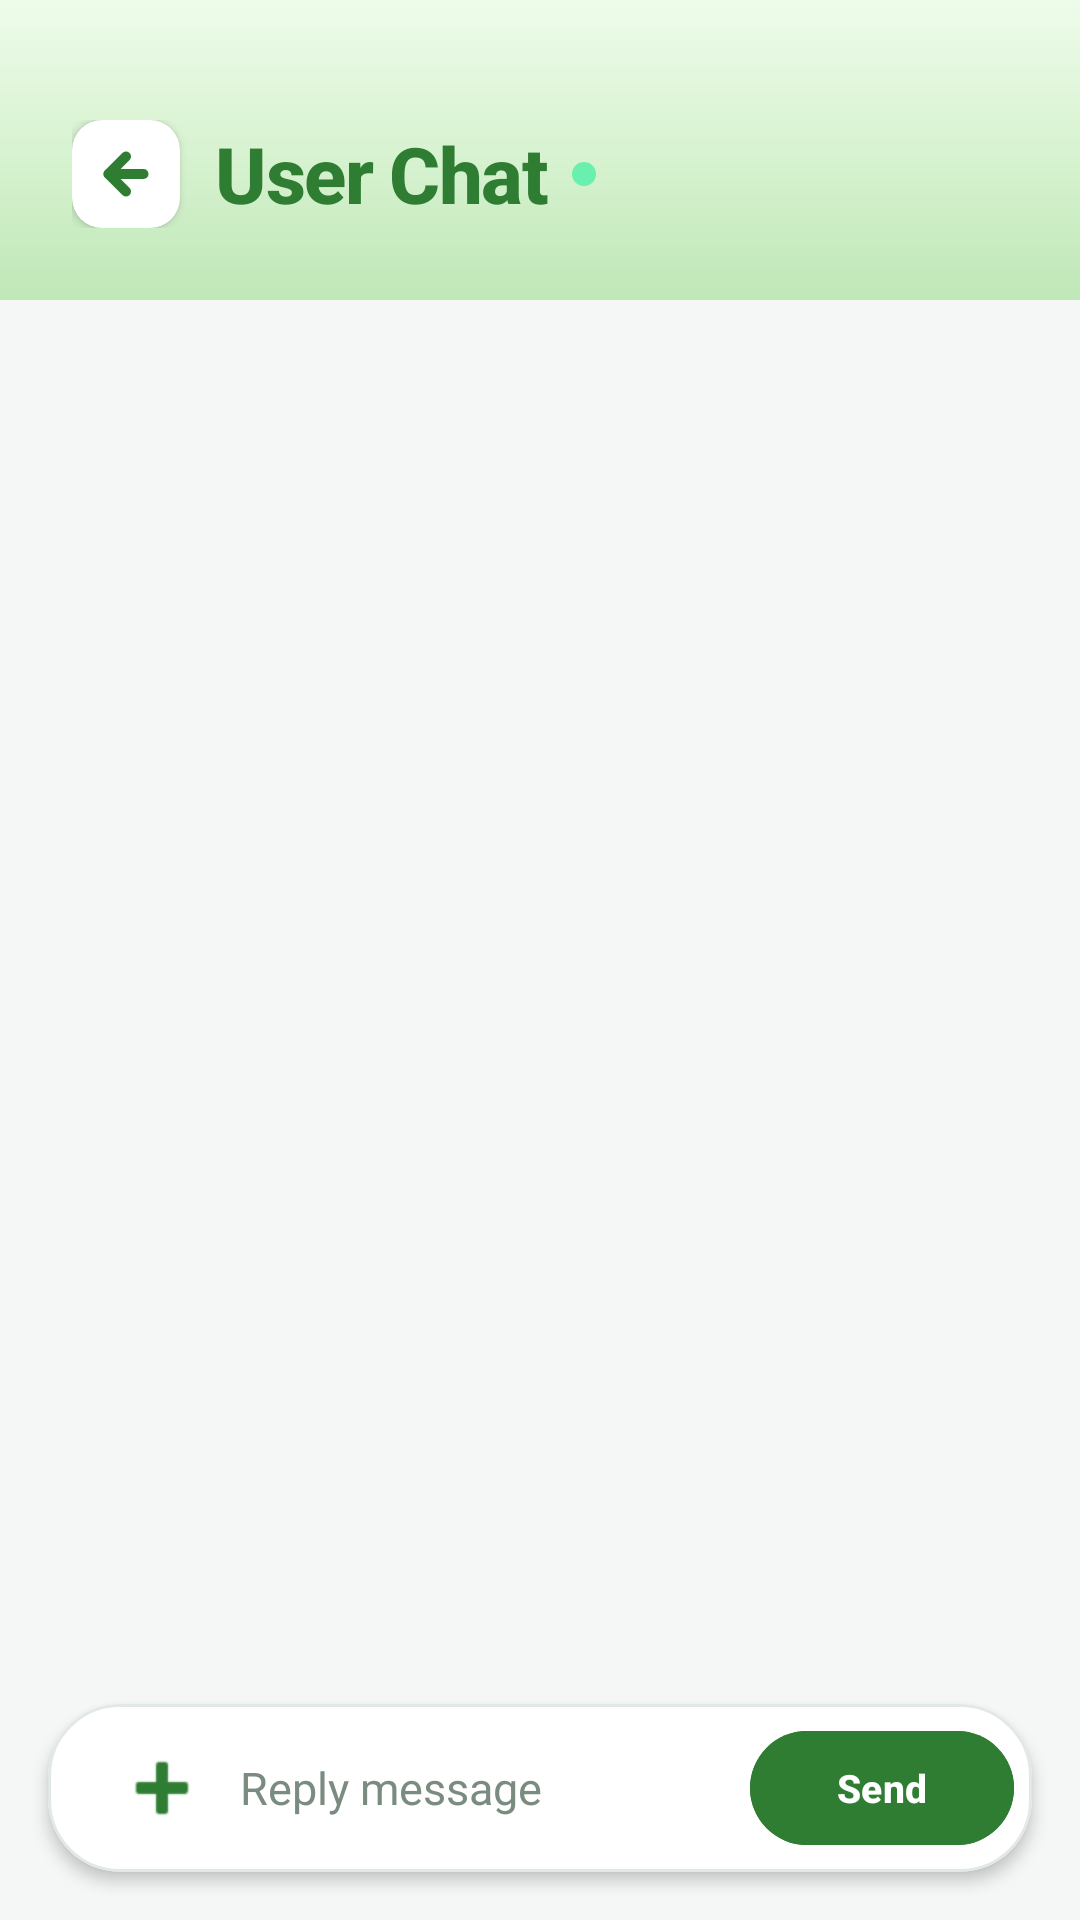

Write the Android layout XML for this screen, with the resource values it uses.
<!-- AndroidManifest.xml: application theme Theme.Wallet -->
<!-- res/layout/activity_admin_chat.xml -->
<?xml version="1.0" encoding="utf-8"?>
<LinearLayout xmlns:android="http://schemas.android.com/apk/res/android"
    xmlns:app="http://schemas.android.com/apk/res-auto"
    xmlns:tools="http://tools.android.com/tools"
    android:layout_width="match_parent"
    android:layout_height="match_parent"
    android:fitsSystemWindows="true"
    android:background="#F4F7F5"
    android:orientation="vertical">

    <LinearLayout
        android:layout_width="match_parent"
        android:layout_height="wrap_content"
        android:background="@drawable/bg_rect_header"
        android:orientation="vertical"
        android:paddingStart="24dp"
        android:paddingTop="40dp"
        android:paddingEnd="24dp"
        android:paddingBottom="24dp">

        <LinearLayout
            android:layout_width="match_parent"
            android:layout_height="wrap_content"
            android:orientation="horizontal"
            android:gravity="center_vertical">

            <com.google.android.material.card.MaterialCardView
                android:id="@+id/btnBack"
                android:layout_width="36dp"
                android:layout_height="36dp"
                android:layout_marginEnd="12dp"
                android:clickable="true"
                android:focusable="true"
                android:foreground="?android:attr/selectableItemBackgroundBorderless"
                app:cardBackgroundColor="#FFFFFF"
                app:cardCornerRadius="10dp"
                app:cardElevation="2dp"
                app:strokeWidth="0dp"
                android:stateListAnimator="@animator/button_press_scale">

                <ImageView
                    android:layout_width="20dp"
                    android:layout_height="20dp"
                    android:layout_gravity="center"
                    android:contentDescription="Go Back"
                    android:src="@drawable/ic_back_arrow"
                    app:tint="#2E7D32"
                    tools:ignore="HardcodedText" />
            </com.google.android.material.card.MaterialCardView>

            <TextView
                android:id="@+id/tvUserName"
                android:layout_width="wrap_content"
                android:layout_height="wrap_content"
                android:text="User Chat"
                android:textColor="#2E7D32"
                android:textSize="26sp"
                android:fontFamily="sans-serif-medium"
                android:textStyle="bold"
                android:letterSpacing="-0.02"
                tools:ignore="HardcodedText" />

            <View
                android:layout_width="8dp"
                android:layout_height="8dp"
                android:layout_marginStart="8dp"
                android:layout_gravity="center_vertical"
                android:background="@drawable/bg_online_dot" />

        </LinearLayout>
    </LinearLayout>

    <LinearLayout
        android:layout_width="match_parent"
        android:layout_height="0dp"
        android:layout_weight="1"
        android:orientation="vertical">

        <androidx.recyclerview.widget.RecyclerView
            android:id="@+id/rvMessages"
            android:layout_width="match_parent"
            android:layout_height="0dp"
            android:layout_weight="1"
            android:paddingHorizontal="12dp"
            android:paddingVertical="10dp"
            android:clipToPadding="false"
            android:scrollbars="none"/>

        <com.google.android.material.card.MaterialCardView
            android:layout_width="match_parent"
            android:layout_height="wrap_content"
            android:layout_marginHorizontal="16dp"
            android:layout_marginTop="6dp"
            android:layout_marginBottom="16dp"
            app:cardBackgroundColor="#FFFFFF"
            app:cardCornerRadius="24dp"
            app:cardElevation="3dp"
            app:strokeWidth="1dp"
            app:strokeColor="#E2E8E4">

            <LinearLayout
                android:layout_width="match_parent"
                android:layout_height="wrap_content"
                android:gravity="center_vertical"
                android:orientation="horizontal"
                android:paddingStart="16dp"
                android:paddingEnd="6dp"
                android:paddingVertical="5dp">

                <ImageButton
                    android:id="@+id/btnImage"
                    android:layout_width="44dp"
                    android:layout_height="44dp"
                    android:layout_marginEnd="4dp"
                    android:background="?attr/selectableItemBackgroundBorderless"
                    android:contentDescription="Add photo"
                    android:padding="10dp"
                    android:src="@android:drawable/ic_input_add"
                    app:tint="#2E7D32" />

                <EditText
                    android:id="@+id/etMessage"
                    android:layout_width="0dp"
                    android:layout_height="wrap_content"
                    android:layout_weight="1"
                    android:background="@android:color/transparent"
                    android:hint="Reply message"
                    android:textColor="#1A1C1E"
                    android:textColorHint="#7A8B7F"
                    android:textSize="15sp"
                    android:maxLines="4"
                    android:inputType="textCapSentences|textMultiLine"
                    tools:ignore="Autofill,HardcodedText" />

                <com.google.android.material.button.MaterialButton
                    android:id="@+id/btnSend"
                    android:layout_width="wrap_content"
                    android:layout_height="46dp"
                    android:layout_marginStart="8dp"
                    android:backgroundTint="#2E7D32"
                    android:text="Send"
                    android:textAllCaps="false"
                    android:textColor="#FFFFFF"
                    android:textSize="13sp"
                    android:textStyle="bold"
                    app:cornerRadius="19dp"
                    app:elevation="0dp"
                    app:pressedTranslationZ="2dp"
                    app:rippleColor="#40A5D6A7"
                    android:stateListAnimator="@animator/button_press_scale"
                    tools:ignore="HardcodedText" />


            </LinearLayout>
        </com.google.android.material.card.MaterialCardView>
    </LinearLayout>

</LinearLayout>
<!-- resources referenced by this layout -->
<resources>
  <!-- drawable bg_online_dot (drawable) -->
  <?xml version="1.0" encoding="utf-8"?>
  <shape xmlns:android="http://schemas.android.com/apk/res/android"
      android:shape="oval">
      <solid android:color="#69F0AE"/>
      <size android:width="9dp" android:height="9dp"/>
  </shape>
  <!-- drawable bg_rect_header (drawable) -->
  <?xml version="1.0" encoding="utf-8"?>
  <shape xmlns:android="http://schemas.android.com/apk/res/android">
  
      <gradient
          android:startColor="#EEFBEA"
          android:centerColor="#D8F3D1"
          android:endColor="#BFE7B7"
          android:angle="270"/>
  
      
  
  </shape>
  <!-- drawable ic_back_arrow (drawable) -->
  <?xml version="1.0" encoding="utf-8"?>
  <vector xmlns:android="http://schemas.android.com/apk/res/android"
      android:width="24dp"
      android:height="24dp"
      android:viewportWidth="24"
      android:viewportHeight="24">
      <path
          android:fillColor="@android:color/transparent"
          android:strokeColor="#2E7D32"
          android:strokeWidth="4"
          android:strokeLineCap="round"
          android:strokeLineJoin="round"
          android:pathData="M19,12 L5,12" />
      <path
          android:fillColor="@android:color/transparent"
          android:strokeColor="#2E7D32"
          android:strokeWidth="4"
          android:strokeLineCap="round"
          android:strokeLineJoin="round"
          android:pathData="M12,5 L5,12 L12,19" />
  </vector>
  <style name="Theme.Wallet" parent="Base.Theme.Wallet" />
  <style name="Base.Theme.Wallet" parent="Theme.Material3.DayNight.NoActionBar">
          
          
  
          @color/green_dark @color/green_medium @color/white @color/green_accent @color/white @color/bg_light @color/bg_light true @color/white
      </style>
  <color name="white">#FFFFFF</color>
</resources>
